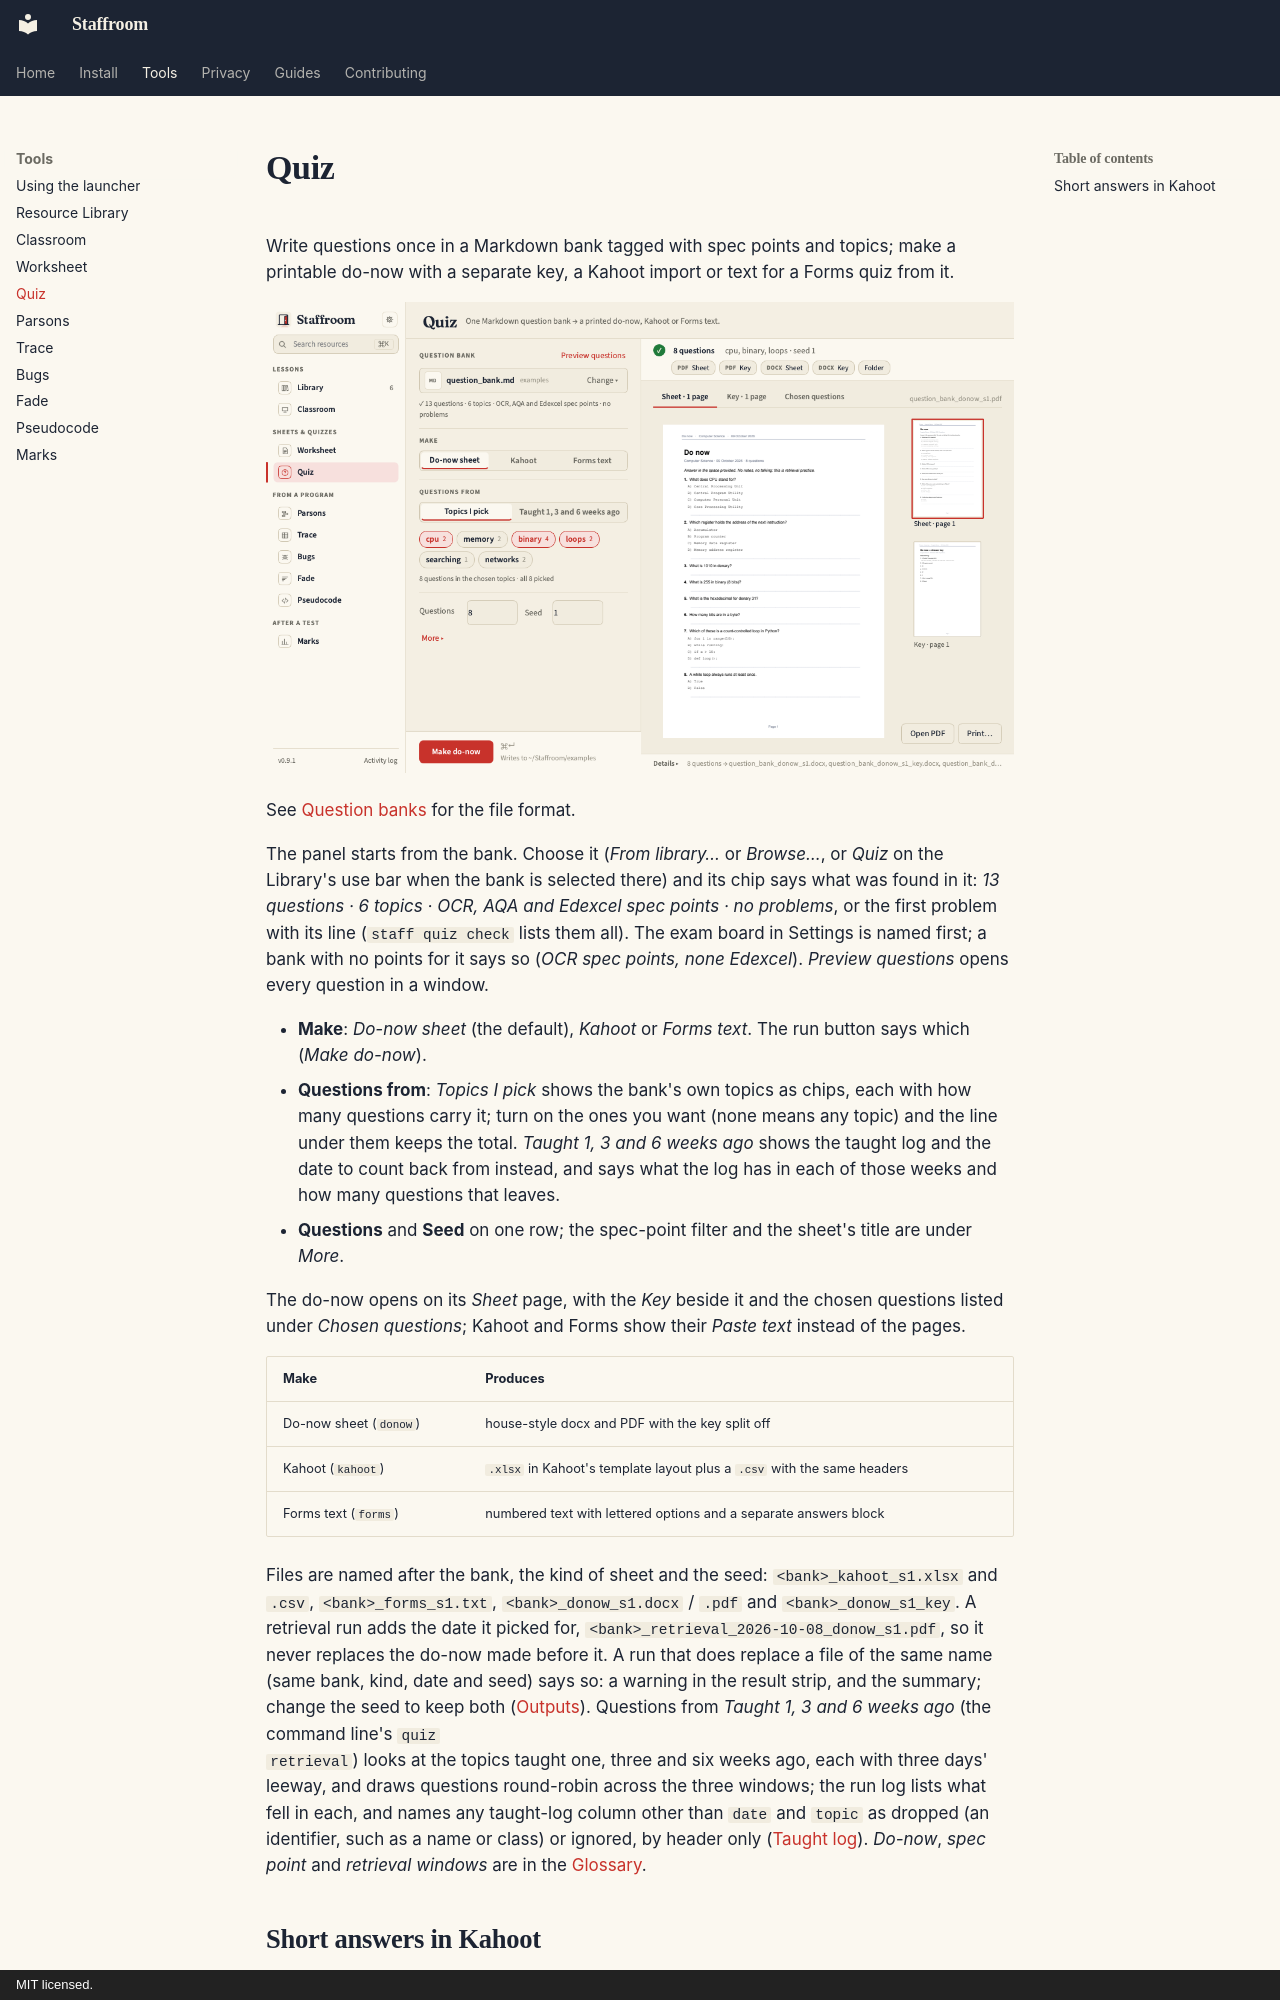

repository: ColePoppleton/Staffroom · page: tools/quiz/index.html · generator: mkdocs · copyright: MIT licensed.

# Quiz

Write questions once in a Markdown bank tagged with spec points and topics;
make a printable do-now with a separate key, a Kahoot import or text for a
Forms quiz from it.

![Quiz panel](../quiz-light.png)

See [Question banks](../guide/question-banks.md) for the file format.

The panel starts from the bank. Choose it (*From library…* or *Browse…*, or *Quiz*
on the Library's use bar when the bank is selected there) and its chip says what
was found in it: *13 questions · 6 topics · OCR, AQA and Edexcel spec points
· no problems*, or the first problem with its line (`staff quiz check` lists
them all). The exam board in Settings is named first; a bank with no points
for it says so (*OCR spec points, none Edexcel*). *Preview questions* opens every question in a window.

- **Make**: *Do-now sheet* (the default), *Kahoot* or *Forms text*. The run
  button says which (*Make do-now*).
- **Questions from**: *Topics I pick* shows the bank's own topics as chips,
  each with how many questions carry it; turn on the ones you want (none
  means any topic) and the line under them keeps the total. *Taught 1, 3 and
  6 weeks ago* shows the taught log and the date to count back from instead,
  and says what the log has in each of those weeks and how many questions
  that leaves.
- **Questions** and **Seed** on one row; the spec-point filter and the
  sheet's title are under *More*.

The do-now opens on its *Sheet* page, with the *Key* beside it and the
chosen questions listed under *Chosen questions*; Kahoot and Forms show
their *Paste text* instead of the pages.

| Make | Produces |
| --- | --- |
| Do-now sheet (`donow`) | house-style docx and PDF with the key split off |
| Kahoot (`kahoot`) | `.xlsx` in Kahoot's template layout plus a `.csv` with the same headers |
| Forms text (`forms`) | numbered text with lettered options and a separate answers block |

Files are named after the bank, the kind of sheet and the seed:
`<bank>_kahoot_s1.xlsx` and `.csv`, `<bank>_forms_s1.txt`,
`<bank>_donow_s1.docx` / `.pdf` and `<bank>_donow_s1_key`. A retrieval run
adds the date it picked for, `<bank>_retrieval_2026-10-08_donow_s1.pdf`, so
it never replaces the do-now made before it. A run that does replace a file
of the same name (same bank, kind, date and seed) says so: a warning in the
result strip, and the summary; change the seed to keep both ([Outputs](../guide/outputs.md)).
Questions from *Taught 1, 3 and 6 weeks ago* (the command line's `quiz
retrieval`) looks at the topics taught one, three and six weeks ago, each with three days' leeway, and draws
questions round-robin across the three windows; the run log lists what fell
in each, and names any taught-log column other than `date` and `topic` as
dropped (an identifier, such as a name or class) or ignored, by header only
([Taught log](../guide/question-banks.md#taught-log-for-retrieval-mode)).
*Do-now*, *spec point* and *retrieval windows* are in the
[Glossary](../guide/glossary.md#quiz).
